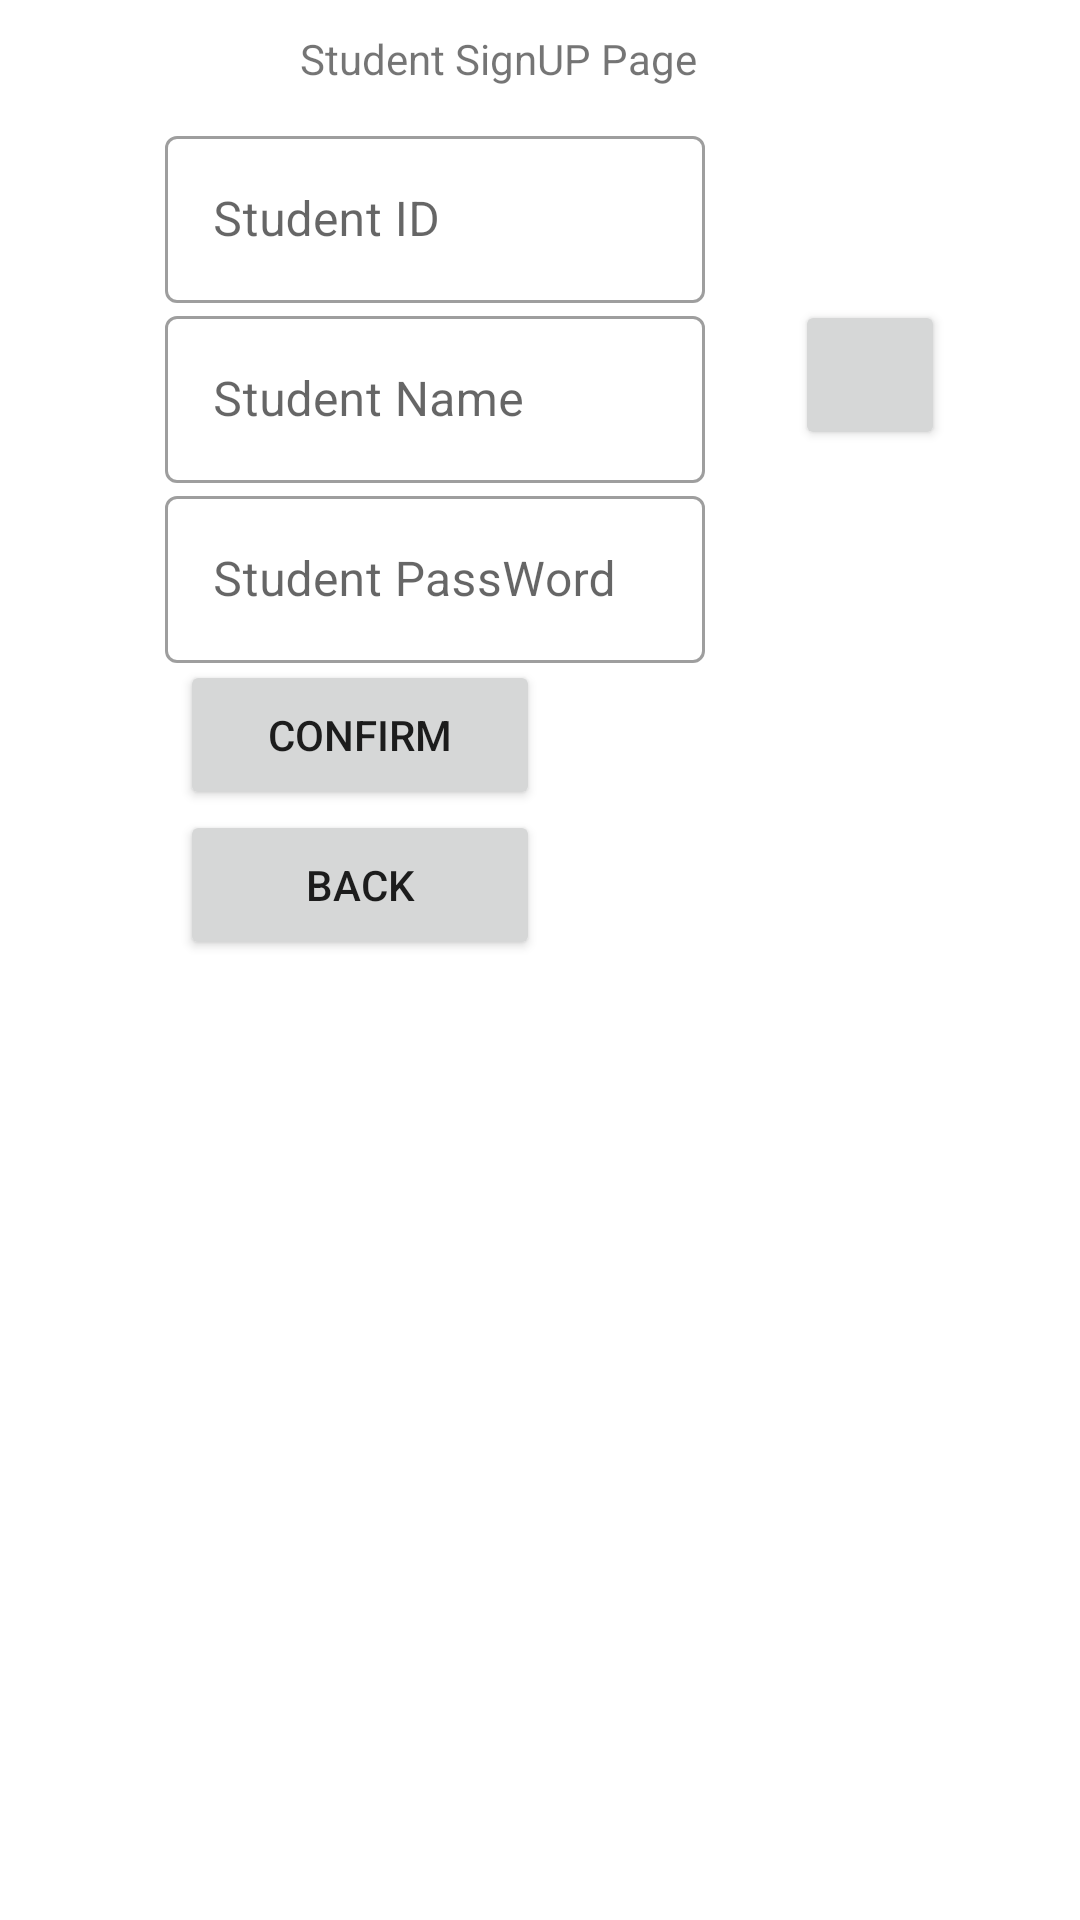

Layout XML and referenced resources for this Android screen:
<!-- AndroidManifest.xml: application theme Theme.PJ_Deliverable01 -->
<!-- res/layout/activity_student_sign_up.xml -->
<?xml version="1.0" encoding="utf-8"?>
<androidx.constraintlayout.widget.ConstraintLayout xmlns:android="http://schemas.android.com/apk/res/android"
    xmlns:app="http://schemas.android.com/apk/res-auto"
    xmlns:tools="http://schemas.android.com/tools"
    android:layout_width="match_parent"
    android:layout_height="match_parent"
    tools:context=".Student_SignUP">

    <Button
        android:id="@+id/btnHideKeyboad_Stu"
        android:layout_width="50dp"
        android:layout_height="50dp"
        android:layout_marginStart="220dp"
        android:layout_marginTop="100dp"
        app:layout_constraintEnd_toEndOf="parent"
        app:layout_constraintStart_toStartOf="parent"
        app:layout_constraintTop_toTopOf="parent" />

    <TextView
        android:id="@+id/message_StuSignUp"
        android:layout_width="100dp"
        android:layout_height="50dp"
        android:layout_marginStart="200dp"
        android:layout_marginTop="220dp"
        app:layout_constraintStart_toStartOf="parent"
        app:layout_constraintTop_toTopOf="parent" />

    <TextView
        android:id="@+id/textView2"
        android:layout_width="wrap_content"
        android:layout_height="wrap_content"
        android:layout_marginStart="100dp"
        android:layout_marginTop="10dp"
        android:text="Student SignUP Page"
        app:layout_constraintStart_toStartOf="parent"
        app:layout_constraintTop_toTopOf="parent" />

    <Button
        android:id="@+id/btnConfirm_StuSignUP"
        android:layout_width="120dp"
        android:layout_height="50dp"
        android:layout_marginStart="60dp"
        android:layout_marginTop="220dp"
        android:onClick="newStudent"
        android:text="Confirm"
        app:layout_constraintStart_toStartOf="parent"
        app:layout_constraintTop_toTopOf="parent" />

    <Button
        android:id="@+id/btnBack_StuSignUP"
        android:layout_width="120dp"
        android:layout_height="50dp"
        android:layout_marginStart="60dp"
        android:layout_marginTop="270dp"
        android:onClick="newStudent"
        android:text="BACK"
        app:layout_constraintStart_toStartOf="parent"
        app:layout_constraintTop_toTopOf="parent" />

    <com.google.android.material.textfield.TextInputLayout
        android:id="@+id/textInput_StuID"
        style="@style/Widget.MaterialComponents.TextInputLayout.OutlinedBox"
        android:layout_width="200dp"
        android:layout_height="wrap_content"
        android:layout_marginStart="20dp"
        android:layout_marginTop="40dp"
        android:layout_marginEnd="70dp"
        app:endIconMode="clear_text"
        app:layout_constraintEnd_toEndOf="parent"
        app:layout_constraintStart_toStartOf="parent"
        app:layout_constraintTop_toTopOf="parent">

        <com.google.android.material.textfield.TextInputEditText
            android:id="@+id/Student_ID_Input"
            android:layout_width="180dp"
            android:layout_height="wrap_content"
            android:hint="Student ID" />
    </com.google.android.material.textfield.TextInputLayout>

    <com.google.android.material.textfield.TextInputLayout
        android:id="@+id/textInput_StuName"
        style="@style/Widget.MaterialComponents.TextInputLayout.OutlinedBox"
        android:layout_width="200dp"
        android:layout_height="wrap_content"
        android:layout_marginStart="20dp"
        android:layout_marginTop="100dp"
        android:layout_marginEnd="70dp"
        app:endIconMode="clear_text"
        app:layout_constraintEnd_toEndOf="parent"
        app:layout_constraintStart_toStartOf="parent"
        app:layout_constraintTop_toTopOf="parent">

        <com.google.android.material.textfield.TextInputEditText
            android:id="@+id/Student_Name_Input"
            android:layout_width="180dp"
            android:layout_height="wrap_content"
            android:hint="Student Name" />
    </com.google.android.material.textfield.TextInputLayout>

    <com.google.android.material.textfield.TextInputLayout
        android:id="@+id/textInput_StuPassWord"
        style="@style/Widget.MaterialComponents.TextInputLayout.OutlinedBox"
        android:layout_width="200dp"
        android:layout_height="wrap_content"
        android:layout_marginStart="20dp"
        android:layout_marginTop="160dp"
        android:layout_marginEnd="70dp"
        app:endIconMode="clear_text"
        app:layout_constraintEnd_toEndOf="parent"
        app:layout_constraintStart_toStartOf="parent"
        app:layout_constraintTop_toTopOf="parent">

        <com.google.android.material.textfield.TextInputEditText
            android:id="@+id/Student_PW_Input"
            android:layout_width="180dp"
            android:layout_height="wrap_content"
            android:hint="Student PassWord" />

    </com.google.android.material.textfield.TextInputLayout>
</androidx.constraintlayout.widget.ConstraintLayout>
<!-- resources referenced by this layout -->
<resources>
  <style name="Theme.PJ_Deliverable01" parent="Theme.MaterialComponents.DayNight.DarkActionBar">
          
          <item name="colorPrimary">@color/purple_500</item>
          <item name="colorPrimaryVariant">@color/purple_700</item>
          <item name="colorOnPrimary">@color/white</item>
          
          <item name="colorSecondary">@color/teal_200</item>
          <item name="colorSecondaryVariant">@color/teal_700</item>
          <item name="colorOnSecondary">@color/black</item>
          
          <item name="android:statusBarColor" tools:targetApi="l">?attr/colorPrimaryVariant</item>
          
      </style>
  <!-- not gathered from this repository: default colours our renderer supplied (Android Studio template values) -->
  <color name="purple_500">#FF6200EE</color>
  <color name="purple_700">#FF3700B3</color>
  <color name="teal_200">#FF03DAC5</color>
  <color name="teal_700">#FF018786</color>
  <color name="black">#FF000000</color>
  <color name="white">#FFFFFFFF</color>
</resources>
